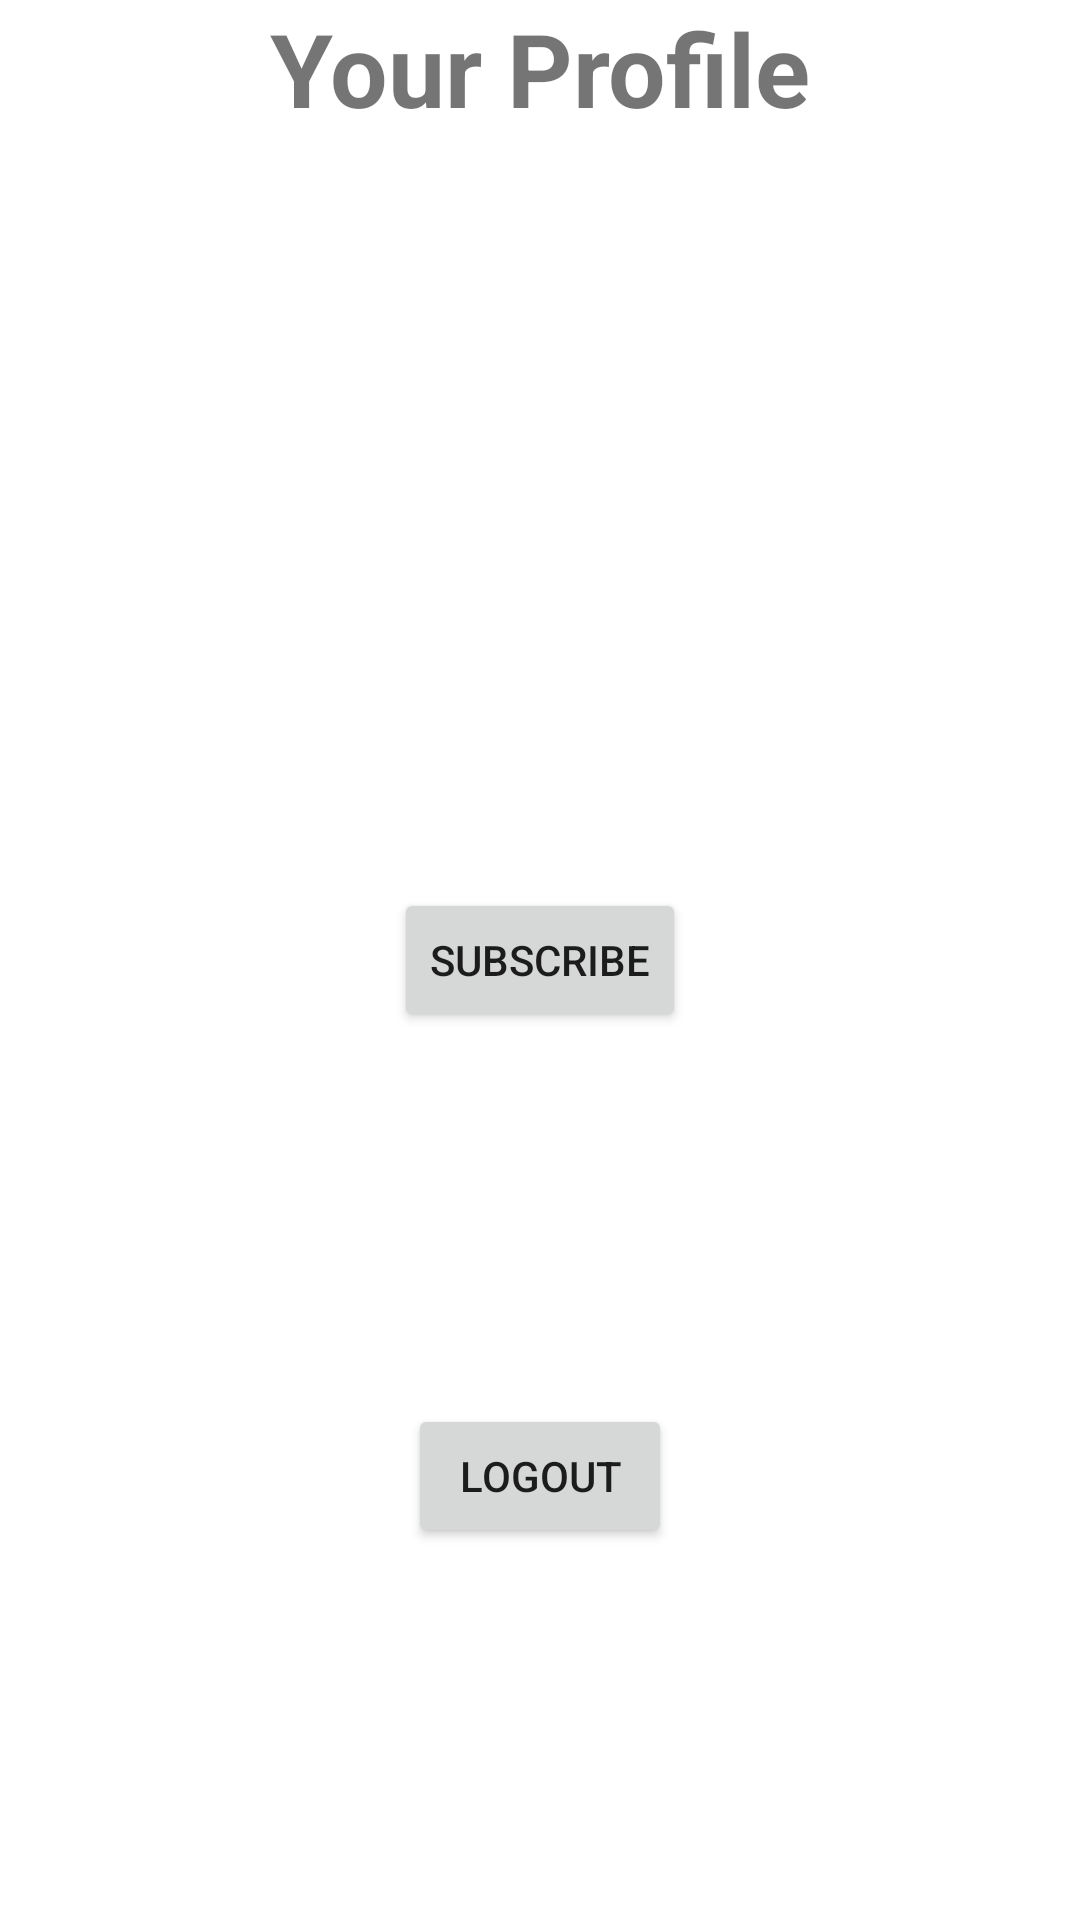

This screen was rendered from an Android layout file. Write that file and the resources it references.
<!-- AndroidManifest.xml: application theme Theme.AssignmentRSS -->
<!-- res/layout/fragment_subscribe.xml -->
<?xml version="1.0" encoding="utf-8"?>
<androidx.constraintlayout.widget.ConstraintLayout xmlns:android="http://schemas.android.com/apk/res/android"
    xmlns:app="http://schemas.android.com/apk/res-auto"
    xmlns:tools="http://schemas.android.com/tools"
    android:layout_width="match_parent"
    android:layout_height="match_parent"
    tools:context=".SubscribeFragment">


    <TextView
        android:id="@+id/userProfile"
        android:layout_width="wrap_content"
        android:layout_height="wrap_content"
        android:text="Your Profile"
        android:textSize="34sp"
        android:textStyle="bold"
        app:layout_constraintBottom_toBottomOf="parent"
        app:layout_constraintBottom_toTopOf="@id/userName"
        app:layout_constraintEnd_toEndOf="parent"
        app:layout_constraintStart_toStartOf="parent" />

    <TextView
        android:id="@+id/userName"
        android:layout_width="wrap_content"
        android:layout_height="wrap_content"
        android:text=""
        android:textSize="16sp"
        app:layout_constraintBottom_toBottomOf="parent"
        app:layout_constraintBottom_toTopOf="@id/userEmail"
        app:layout_constraintEnd_toEndOf="parent"
        app:layout_constraintStart_toStartOf="parent" />

    <TextView
        android:id="@+id/userEmail"
        android:layout_width="wrap_content"
        android:layout_height="wrap_content"
        android:text=""
        android:textSize="16sp"
        app:layout_constraintBottom_toBottomOf="parent"
        app:layout_constraintBottom_toTopOf="@id/userName"
        app:layout_constraintEnd_toEndOf="parent"
        app:layout_constraintStart_toStartOf="parent" />

    <Button
        android:id="@+id/button_subscribe"
        android:layout_width="wrap_content"
        android:layout_height="wrap_content"
        android:text="@string/subscribe_button"
        app:layout_constraintBottom_toBottomOf="parent"
        app:layout_constraintEnd_toEndOf="parent"
        app:layout_constraintStart_toStartOf="parent"
        app:layout_constraintTop_toTopOf="parent" />

    <Button
        android:id="@+id/button_logout"
        android:layout_width="wrap_content"
        android:layout_height="wrap_content"
        android:text="@string/logout_button"
        app:layout_constraintBottom_toBottomOf="parent"
        app:layout_constraintEnd_toEndOf="parent"
        app:layout_constraintStart_toStartOf="parent"
        app:layout_constraintTop_toBottomOf="@+id/button_subscribe"/>
</androidx.constraintlayout.widget.ConstraintLayout>
<!-- resources referenced by this layout -->
<resources>
  <string name="logout_button">Logout</string>
  <string name="subscribe_button">Subscribe</string>
  <style name="Theme.AssignmentRSS" parent="Theme.MaterialComponents.DayNight.DarkActionBar">
          
          <item name="colorPrimary">@color/purple_500</item>
          <item name="colorPrimaryVariant">@color/purple_700</item>
          <item name="colorOnPrimary">@color/white</item>
          
          <item name="colorSecondary">@color/teal_200</item>
          <item name="colorSecondaryVariant">@color/teal_700</item>
          <item name="colorOnSecondary">@color/black</item>
          
          <item name="android:statusBarColor">?attr/colorPrimaryVariant</item>
          
      </style>
  <!-- not gathered from this repository: default colours our renderer supplied (Android Studio template values) -->
  <color name="purple_500">#FF6200EE</color>
  <color name="purple_700">#FF3700B3</color>
  <color name="teal_200">#FF03DAC5</color>
  <color name="teal_700">#FF018786</color>
  <color name="black">#FF000000</color>
  <color name="white">#FFFFFFFF</color>
</resources>
